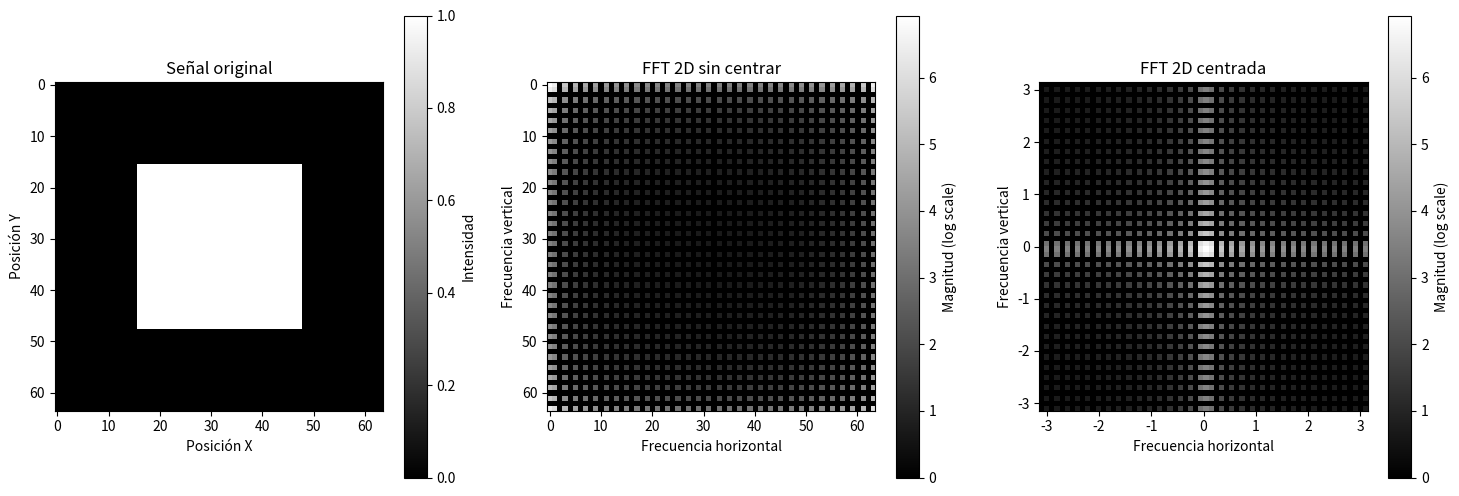

The script that saved this image:
import numpy as np
import matplotlib.pyplot as plt

# Crear una señal 2D de ejemplo (imagen con un cuadrado en el centro)
N = 64  # Tamaño de la señal en ambas dimensiones
signal = np.zeros((N, N))
signal[N//4:3*N//4, N//4:3*N//4] = 1  # Cuadrado blanco en el centro

# Calcular la FFT 2D de la señal
dft_2d = np.fft.fft2(signal)

# Sin aplicar el desplazamiento
magnitude_spectrum = np.abs(dft_2d)

# Aplicar el desplazamiento en la FFT 2D
dft_2d_shifted = np.fft.fftshift(dft_2d)
magnitude_spectrum_shifted = np.abs(dft_2d_shifted)

# Visualizar la señal original y su FFT 2D con y sin centrar
plt.figure(figsize=(18, 6))

# Señal original
plt.subplot(1, 3, 1)
plt.imshow(signal, cmap='gray')
plt.title('Señal original')
plt.colorbar(label='Intensidad')
plt.xlabel('Posición X')
plt.ylabel('Posición Y')

# FFT 2D sin centrar
plt.subplot(1, 3, 2)
plt.imshow(np.log(magnitude_spectrum + 1), cmap='gray')
plt.title('FFT 2D sin centrar')
plt.colorbar(label='Magnitud (log scale)')
plt.xlabel('Frecuencia horizontal')
plt.ylabel('Frecuencia vertical')

# FFT 2D centrada
plt.subplot(1, 3, 3)
plt.imshow(np.log(magnitude_spectrum_shifted + 1), cmap='gray', extent=(-np.pi, np.pi, -np.pi, np.pi))
plt.title('FFT 2D centrada')
plt.colorbar(label='Magnitud (log scale)')
plt.xlabel('Frecuencia horizontal')
plt.ylabel('Frecuencia vertical')

plt.show()